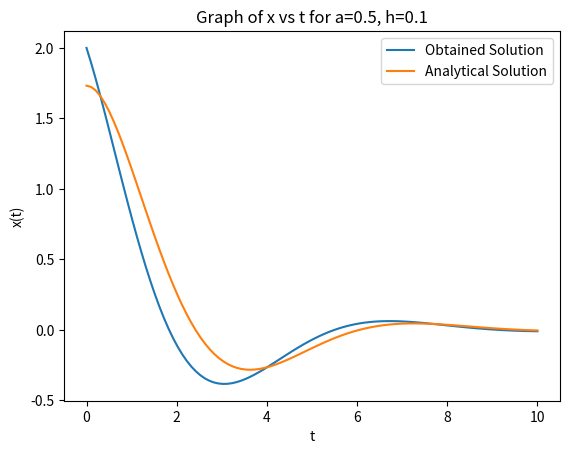

Reproduce this figure in Python.
import numpy as np
import math
import matplotlib.pyplot as plt

def f(t): 
    '''This function returns the RHS of the given equation.'''
    return 0

def coefficients():
    '''This function allows to input the values of the coefficients k,c and m.'''
    m=1
    c=1
    k=1
    return k,m,c

def g(t):
    '''This function is the modification of f(t) in order to substitute for further solution.'''
    m=1
    return f(t)/m

def parameters():
    '''This function allows to set the values of the initial and final time, and time interval. '''
    delta_t=0.1
    t_0=0
    t_final=10
    return delta_t,t_0,t_final

def alpha():
    '''This function allows to set the value of alpha in order to substitute in the generalised alpha method.'''
    a=0.5
    return a

def initial_conditions():
    '''This function allows to set the initial conditions for the second order ODE.'''
    x=2
    x_dot=-1
    return x,x_dot

def eqn_matrices(a,h):
    '''This function enables the creation of the matrices required to be created in order to find the solution.'''
    k,m,c=coefficients()
    A=np.array([[0,1],[-k/m,-c/m]]) # coefficient matrix
    I=np.identity(2) # 2x2 identity matrix
    P=I+(np.multiply(((1-a)*h),A)) # matrix formed by multiplying scalars corresponding to alpha and delta_t with 
                                   # the matrix A
    Q=I-(np.multiply((a*h),A)) # matrix formed by multiplying scalars corresponding to alpha and delta_t with 
                               # the matrix A
    return A,P,Q

def euler_method():
    '''This function is the actual implementation of the genralised alpha Euler method to find the solution 
    of the given ODE.'''
    
    h,t_i,t_f=parameters()
    a=alpha()
    x_0,v_0=initial_conditions()
    
    n=math.floor((t_f-t_i)/h)
    t=np.linspace(t_i,t_f,n)

    A,P,Q=eqn_matrices(a,h)

    R=np.linalg.inv(Q)

    X=[] # array to store the values of x
    for k in range(n):
        X.append(0)

    V=[] # array to store the values of v
    for k in range(n):
        V.append(0)

    X[0]=x_0
    V[0]=v_0

    for i in range(n-1): # actual matrix manipulation to find successive values of x and v
        C=(np.multiply(a*h,np.array([[0],[g(t[i+1])]])))+(np.multiply((1-a)*h,np.array([[0],[g(t[i])]]))) 
        # Here C is the matrix of the non-coupled terms
        [[X[i+1]],[V[i+1]]]=np.matmul(R,(np.matmul(P,np.array([[X[i]],[V[i]]]))+C))
        
    return X,V,t

def x(t): 
    '''This function is the analytical solution obtained for the given differential equation.'''
    return np.exp(-0.5*t)*(((3)**(0.5))*np.cos((((3)**(0.5))/2)*t)+np.sin((((3)**(0.5))/2)*t))

def graphs(t,X):
    '''This function plots the graphs for the calculations performed and the analytical solution.'''
    p=x(t)
    plt.plot(t,X)
    plt.plot(t,p)
    plt.legend(["Obtained Solution","Analytical Solution"])
    plt.xlabel("t")
    plt.ylabel("x(t)")
    plt.title("Graph of x vs t for a=0.5, h=0.1")
    plt.show()   
    
    return 0

X_soln,V_soln,t_span=euler_method()
graphs(t_span,X_soln)